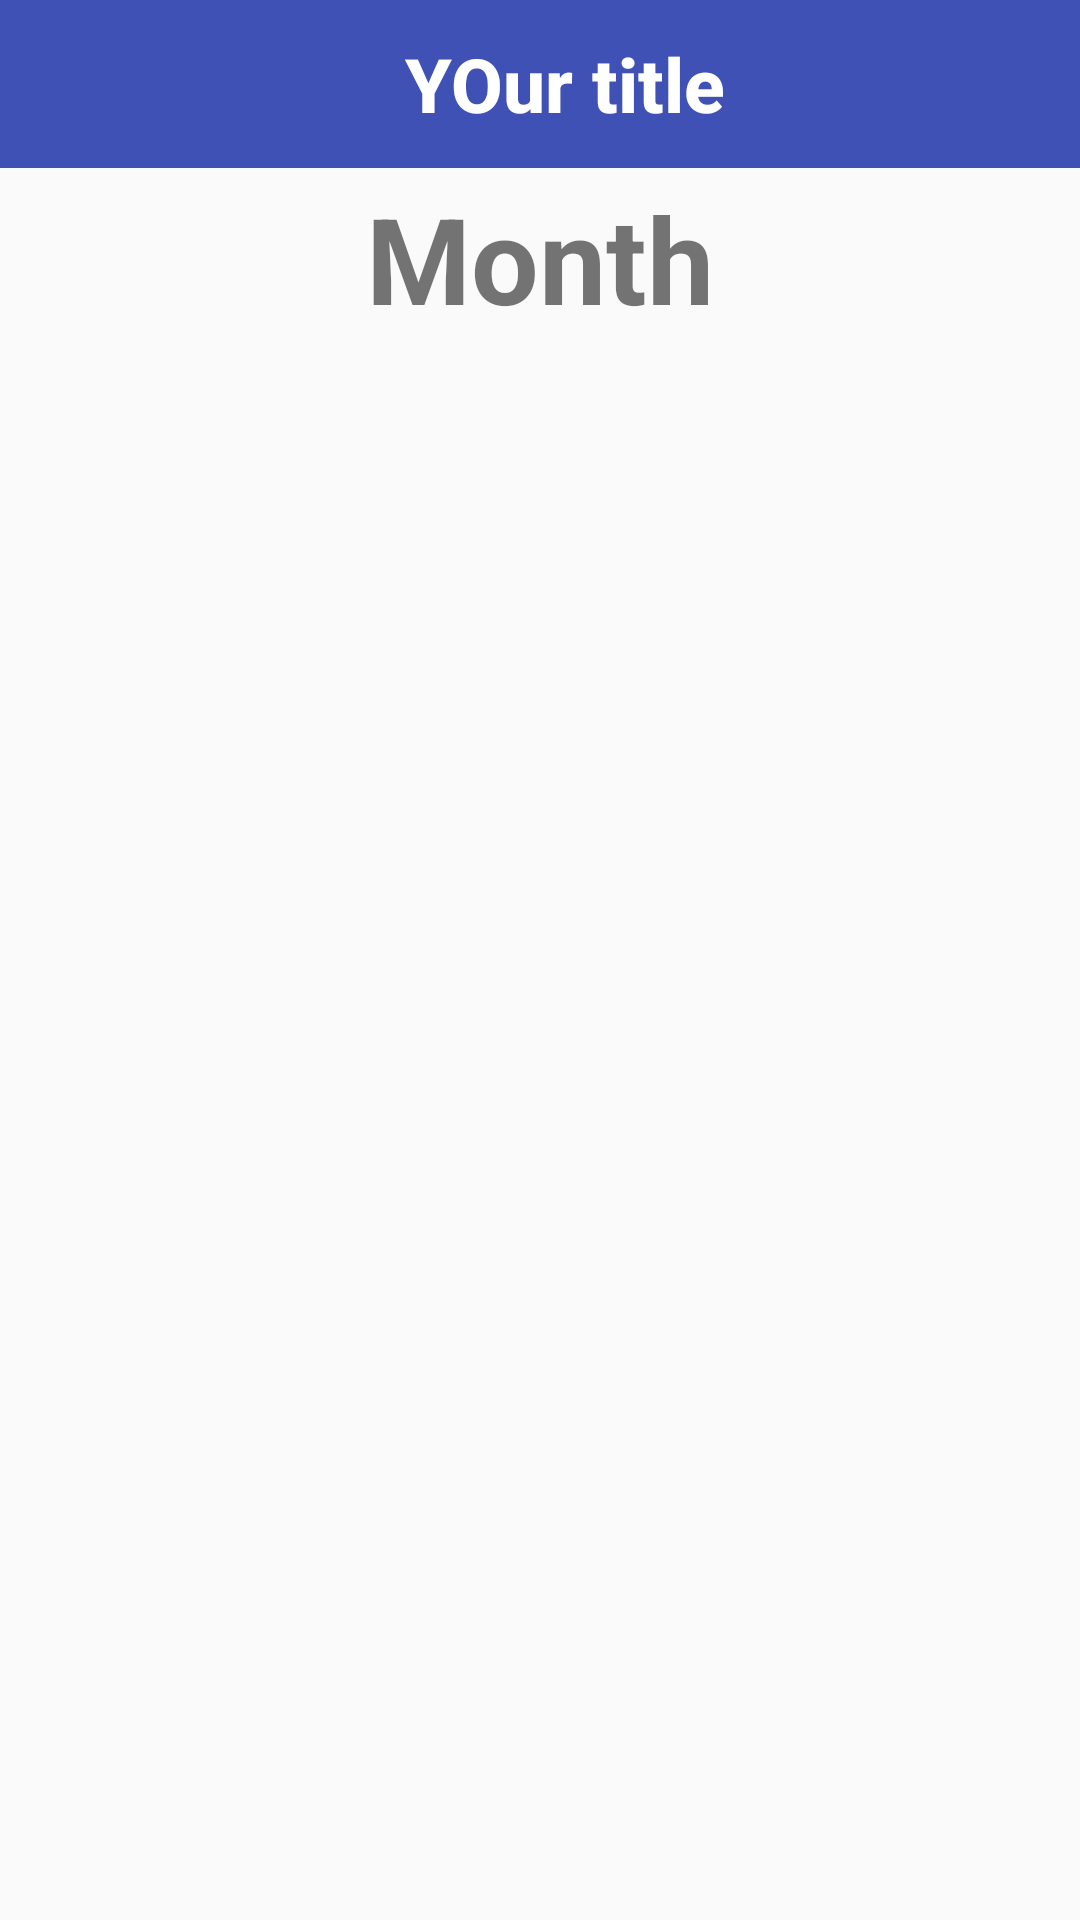

The Android layout XML behind this screen, and the referenced resources:
<!-- AndroidManifest.xml: application theme AppTheme -->
<!-- res/layout/activity_report_detail.xml -->
<?xml version="1.0" encoding="utf-8"?>
<LinearLayout xmlns:android="http://schemas.android.com/apk/res/android"
    xmlns:tools="http://schemas.android.com/tools"
    android:layout_width="match_parent"
    android:layout_height="match_parent"
    android:orientation="vertical"
    tools:context="hanhit.mywalletapp.ReportDetailActivity">

    <include layout="@layout/toolbar_general" />

    <LinearLayout
        android:layout_width="match_parent"
        android:layout_height="60dp"
        android:gravity="center_horizontal"
        android:orientation="horizontal">

        
        
        
        
        
        
        

        <TextView
            android:id="@+id/txt_month_report_detail"
            android:layout_width="match_parent"
            android:layout_height="wrap_content"
            android:layout_gravity="center"
            android:gravity="center_horizontal"
            android:text="Month"
            android:textSize="40dp"
            android:textStyle="bold" />

        
        
        
        
        
        
        

    </LinearLayout>

    <android.support.v7.widget.RecyclerView
        android:id="@+id/recycle_view_detail_report"
        android:layout_width="match_parent"
        android:layout_height="match_parent"
        android:layout_gravity="center_horizontal"
        android:paddingBottom="5dp" />

</LinearLayout>
<!-- res/layout/toolbar_general.xml (included above) -->
<?xml version="1.0" encoding="utf-8"?>
<android.support.v7.widget.Toolbar xmlns:android="http://schemas.android.com/apk/res/android"
    android:id="@+id/toolbar_login"
    android:layout_width="match_parent"
    android:layout_height="wrap_content"
    android:background="?attr/colorPrimary"
    android:gravity="center_horizontal">

    
    <TextView
        android:id="@+id/toolbar_title"
        style="@style/TextAppearance.AppCompat.Widget.ActionBar.Title.Inverse"
        android:layout_width="match_parent"
        android:layout_height="wrap_content"
        android:gravity="center_horizontal"
        android:text="YOur title"
        android:textColor="@color/white"
        android:textSize="25dp"
        android:textStyle="bold" />

</android.support.v7.widget.Toolbar>
<!-- resources referenced by this layout -->
<resources>
  <style name="AppTheme" parent="Theme.AppCompat.Light.NoActionBar">
          
          <item name="colorPrimary">@color/colorPrimary</item>
          <item name="colorPrimaryDark">@color/colorPrimaryDark</item>
          <item name="colorAccent">@color/colorAccent</item>
      </style>
  <color name="colorPrimary">#3F51B5</color>
  <color name="colorPrimaryDark">#303F9F</color>
  <color name="colorAccent">#FF4081</color>
  <!-- not gathered from this repository: default colours our renderer supplied (Android Studio template values) -->
  <color name="white">#FFFFFFFF</color>
</resources>
